Run: headless pygame with SDL's dummy video driver; simulated clock (each Clock.tick advances the game by its frame time, no real sleeping); random seed 0; keys injected as events and as key.get_pressed() state; no mouse input.
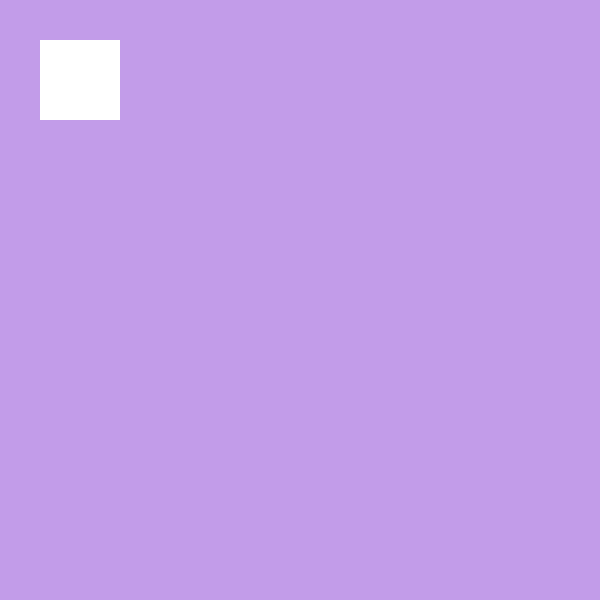
Frame 1 of 4 · flips 1–60 · no input
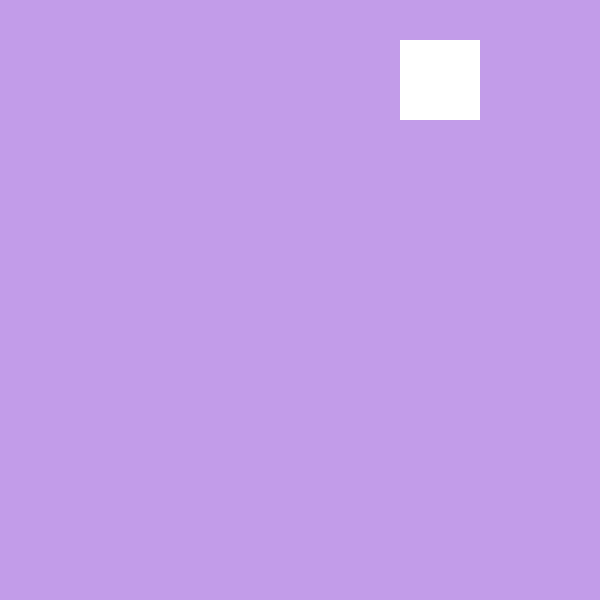
Frame 2 of 4 · flips 61–180 · tapped SPACE, RETURN · held RIGHT (→), D
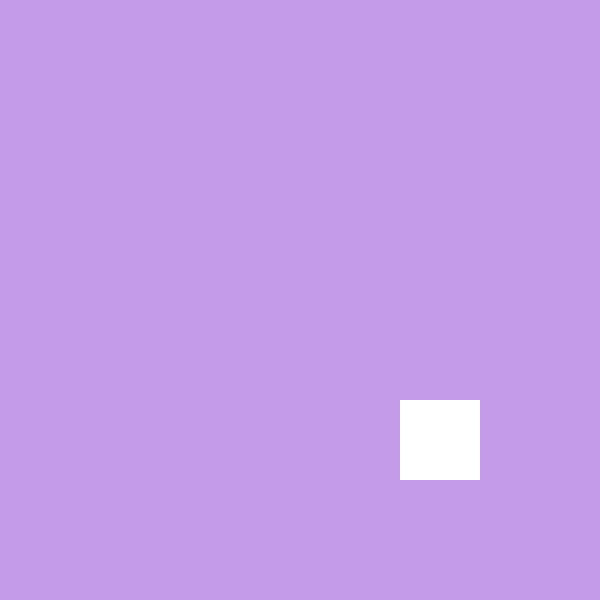
Frame 3 of 4 · flips 181–300 · held DOWN (↓), S
Frame 4 of 4 · flips 301–420 · held LEFT (←), A, UP (↑), W · screen same as frame 1, image omitted

The pygame program that drew these frames:

import pygame

pygame.init()

screen_width, screen_height = 600, 600
screen = pygame.display.set_mode((screen_width, screen_height))

pygame.display.set_caption('Colour Changing Square')

colors = {
    "red" : pygame.Color("red"),
    "blue" : pygame.Color("blue"),
    "green" : pygame.Color("green"),
    "purple" : pygame.Color("purple"),
    "white" : pygame.Color("white")
}

current_color = colors["white"]

x, y = 40, 40
sprite_width, sprite_height = 80, 80

clock = pygame.time.Clock()
done = False

while not done:
    for event in pygame.event.get():
        if event.type == pygame.QUIT:
            pygame.quit()
            done = True
            
    pressed = pygame.key.get_pressed()
    
    if pressed[pygame.K_LEFT]: x -= 3
    if pressed[pygame.K_RIGHT]: x += 3
    if pressed[pygame.K_UP]: y -= 3
    if pressed[pygame.K_DOWN]: y += 3
    
    x = min(max(0, x), screen_width - sprite_width)
    y = min(max(0, y), screen_height - sprite_height)
    
    if x == 0:current_color = colors["blue"]
    elif x == screen_width - sprite_width: current_color = colors["red"]
    
    elif y == 0: current_color = colors["green"]
    elif y == screen_height - sprite_height: current_color = colors["purple"]
    
    else: current_color  = colors["white"]
    
    screen.fill((194, 156, 233))
    
    pygame.draw.rect(screen, current_color, (x, y, sprite_width, sprite_height)) 
    pygame.display.flip()
    clock.tick(90)
